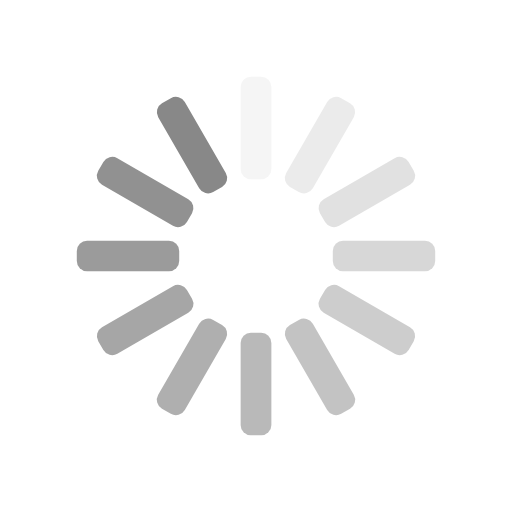
t = 0.00 s
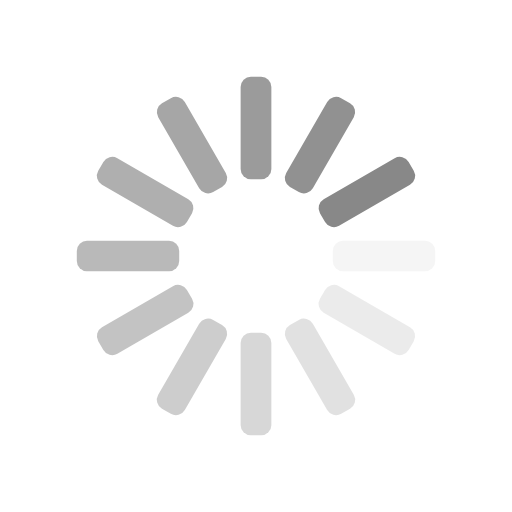
t = 0.25 s
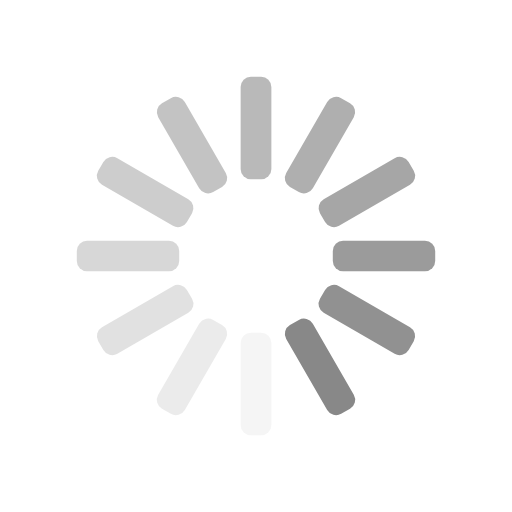
t = 0.50 s
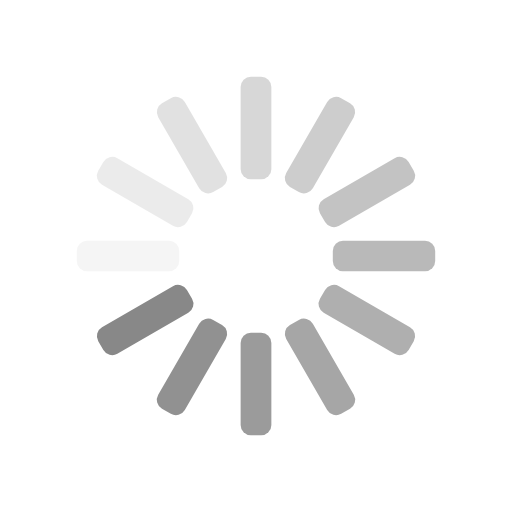
t = 0.75 s

The animated SVG that drew these frames (rendered in a browser with its animation timeline set to each time). Animation: 12 SMIL elements (animate=12); one cycle of 1.00 s, repeats indefinitely.

<?xml version="1.0" encoding="utf-8"?>
<svg xmlns="http://www.w3.org/2000/svg" xmlns:xlink="http://www.w3.org/1999/xlink" style="margin: auto; background: rgba(0, 0, 0, 0) none repeat scroll 0% 0%; display: block; shape-rendering: auto;" width="200px" height="200px" viewBox="0 0 100 100" preserveAspectRatio="xMidYMid">
<g transform="rotate(0 50 50)">
  <rect x="47" y="15" rx="2" ry="2" width="6" height="20" fill="#888888">
    <animate attributeName="opacity" values="1;0" keyTimes="0;1" dur="1s" begin="-0.9166666666666666s" repeatCount="indefinite"></animate>
  </rect>
</g><g transform="rotate(30 50 50)">
  <rect x="47" y="15" rx="2" ry="2" width="6" height="20" fill="#888888">
    <animate attributeName="opacity" values="1;0" keyTimes="0;1" dur="1s" begin="-0.8333333333333334s" repeatCount="indefinite"></animate>
  </rect>
</g><g transform="rotate(60 50 50)">
  <rect x="47" y="15" rx="2" ry="2" width="6" height="20" fill="#888888">
    <animate attributeName="opacity" values="1;0" keyTimes="0;1" dur="1s" begin="-0.75s" repeatCount="indefinite"></animate>
  </rect>
</g><g transform="rotate(90 50 50)">
  <rect x="47" y="15" rx="2" ry="2" width="6" height="20" fill="#888888">
    <animate attributeName="opacity" values="1;0" keyTimes="0;1" dur="1s" begin="-0.6666666666666666s" repeatCount="indefinite"></animate>
  </rect>
</g><g transform="rotate(120 50 50)">
  <rect x="47" y="15" rx="2" ry="2" width="6" height="20" fill="#888888">
    <animate attributeName="opacity" values="1;0" keyTimes="0;1" dur="1s" begin="-0.5833333333333334s" repeatCount="indefinite"></animate>
  </rect>
</g><g transform="rotate(150 50 50)">
  <rect x="47" y="15" rx="2" ry="2" width="6" height="20" fill="#888888">
    <animate attributeName="opacity" values="1;0" keyTimes="0;1" dur="1s" begin="-0.5s" repeatCount="indefinite"></animate>
  </rect>
</g><g transform="rotate(180 50 50)">
  <rect x="47" y="15" rx="2" ry="2" width="6" height="20" fill="#888888">
    <animate attributeName="opacity" values="1;0" keyTimes="0;1" dur="1s" begin="-0.4166666666666667s" repeatCount="indefinite"></animate>
  </rect>
</g><g transform="rotate(210 50 50)">
  <rect x="47" y="15" rx="2" ry="2" width="6" height="20" fill="#888888">
    <animate attributeName="opacity" values="1;0" keyTimes="0;1" dur="1s" begin="-0.3333333333333333s" repeatCount="indefinite"></animate>
  </rect>
</g><g transform="rotate(240 50 50)">
  <rect x="47" y="15" rx="2" ry="2" width="6" height="20" fill="#888888">
    <animate attributeName="opacity" values="1;0" keyTimes="0;1" dur="1s" begin="-0.25s" repeatCount="indefinite"></animate>
  </rect>
</g><g transform="rotate(270 50 50)">
  <rect x="47" y="15" rx="2" ry="2" width="6" height="20" fill="#888888">
    <animate attributeName="opacity" values="1;0" keyTimes="0;1" dur="1s" begin="-0.16666666666666666s" repeatCount="indefinite"></animate>
  </rect>
</g><g transform="rotate(300 50 50)">
  <rect x="47" y="15" rx="2" ry="2" width="6" height="20" fill="#888888">
    <animate attributeName="opacity" values="1;0" keyTimes="0;1" dur="1s" begin="-0.08333333333333333s" repeatCount="indefinite"></animate>
  </rect>
</g><g transform="rotate(330 50 50)">
  <rect x="47" y="15" rx="2" ry="2" width="6" height="20" fill="#888888">
    <animate attributeName="opacity" values="1;0" keyTimes="0;1" dur="1s" begin="0s" repeatCount="indefinite"></animate>
  </rect>
</g>
<!-- [ldio] generated by https://loading.io/ --></svg>
